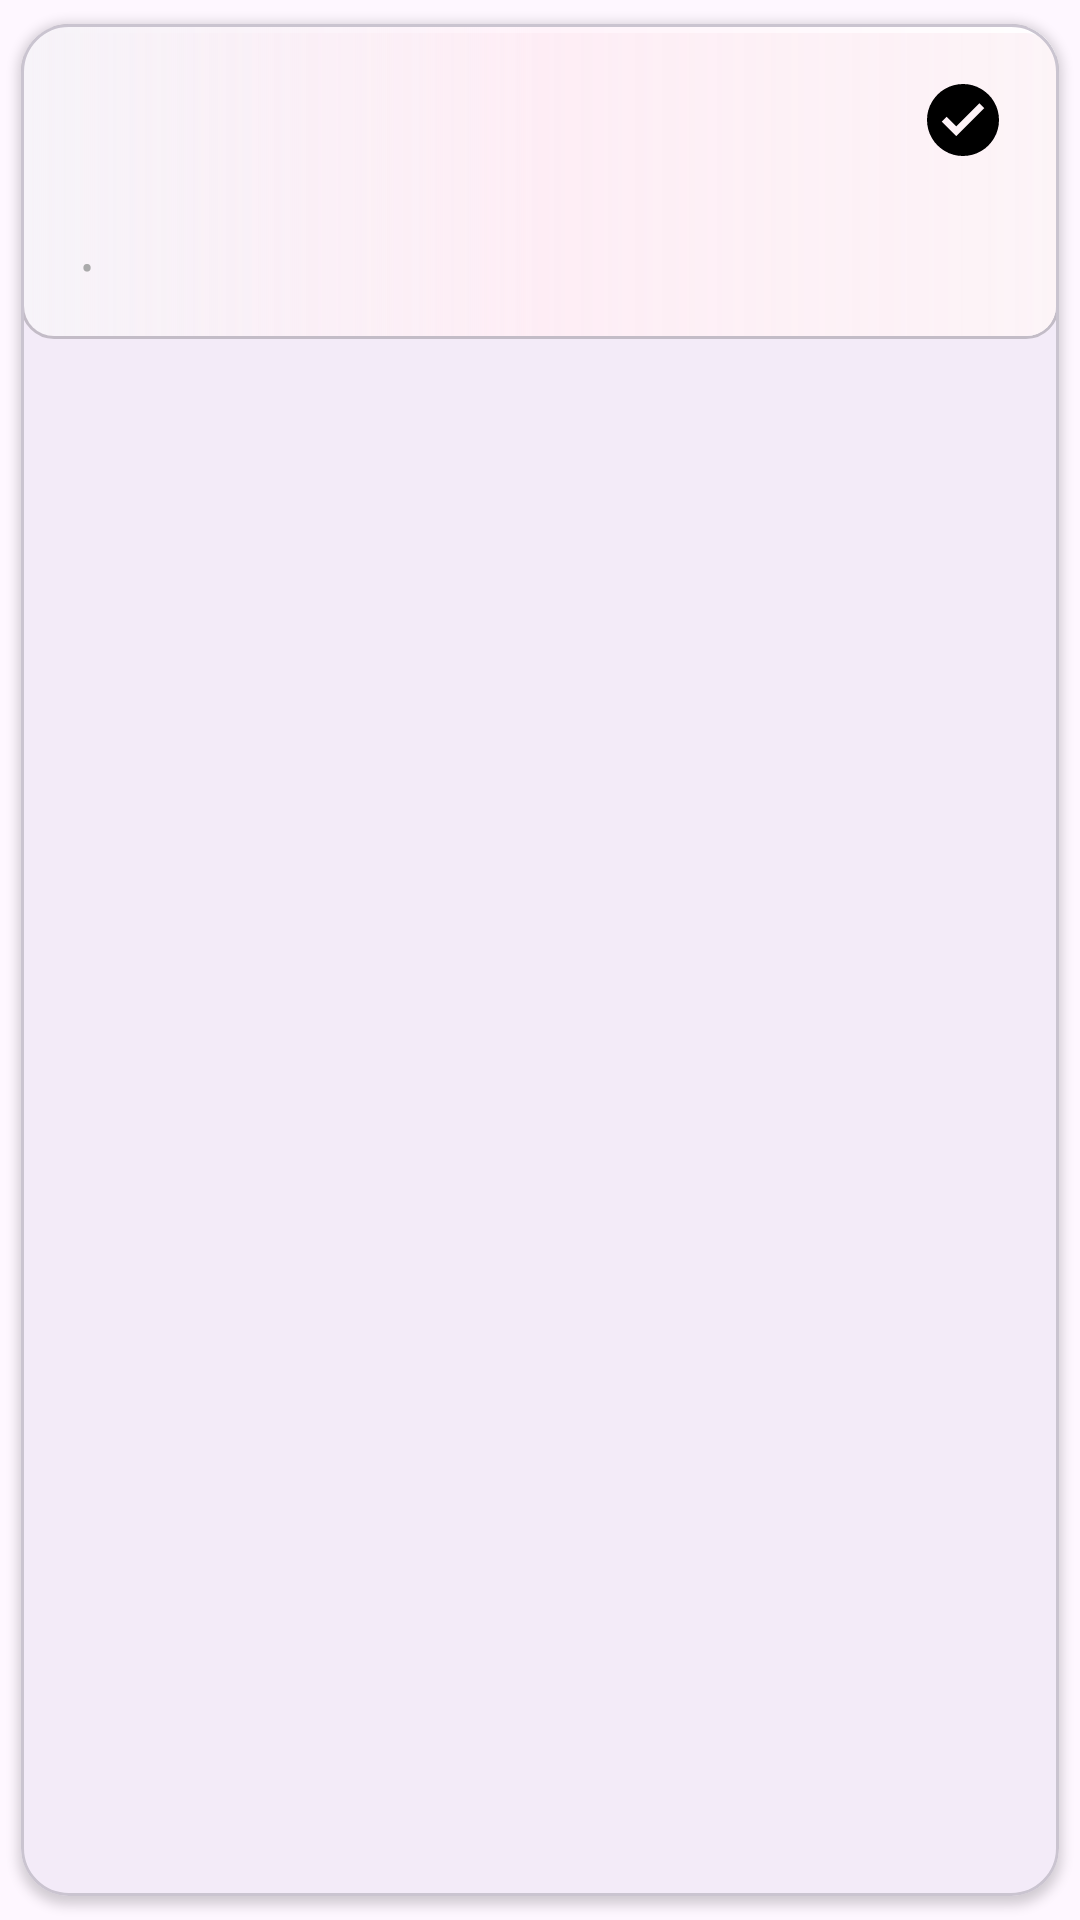

The Android layout XML behind this screen, and the referenced resources:
<!-- AndroidManifest.xml: application theme Theme.DontJustEat -->
<!-- res/layout/component_notification_card.xml -->
<?xml version="1.0" encoding="utf-8"?>
<com.google.android.material.card.MaterialCardView
    xmlns:android="http://schemas.android.com/apk/res/android"
    xmlns:app="http://schemas.android.com/apk/res-auto"
    xmlns:tools="http://schemas.android.com/tools"
    android:layout_width="match_parent"
    android:layout_height="wrap_content"
    android:layout_marginStart="16dp"
    android:layout_marginEnd="16dp"
    android:layout_marginTop="8dp"
    app:cardCornerRadius="16dp"
    app:cardUseCompatPadding="true"
    app:cardElevation="2dp">

    <androidx.constraintlayout.widget.ConstraintLayout
        android:layout_width="match_parent"
        android:layout_height="wrap_content"
        android:padding="16dp"
        android:background="@drawable/pink_back_minimum_radius">

        
        <TextView
            android:id="@+id/notification_title"
            android:layout_width="0dp"
            android:layout_height="wrap_content"
            tools:text="@string/notification_title_sample"
            android:textStyle="bold"
            android:textSize="16sp"
            android:textColor="@color/black"
            app:layout_constraintStart_toStartOf="parent"
            app:layout_constraintEnd_toStartOf="@+id/notification_mark_read"
            app:layout_constraintTop_toTopOf="parent"
            app:layout_goneMarginEnd="8dp"/>

        <ImageButton
            android:id="@+id/notification_mark_read"
            android:layout_width="32dp"
            android:layout_height="32dp"
            android:src="@drawable/mark_as_read_full_icon"
            android:background="?attr/selectableItemBackgroundBorderless"
            android:contentDescription="@string/notification_mark_as_read"
            app:tint="@color/black"
            android:padding="4dp"
            app:layout_constraintTop_toTopOf="parent"
            app:layout_constraintEnd_toEndOf="parent"/>

        
        <TextView
            android:id="@+id/notification_message"
            android:layout_width="0dp"
            android:layout_height="wrap_content"
            tools:text="@string/notification_message_sample"
            android:textSize="14sp"
            android:textColor="@color/black"
            android:layout_marginTop="6dp"
            app:layout_constraintTop_toBottomOf="@id/notification_title"
            app:layout_constraintStart_toStartOf="parent"
            app:layout_constraintEnd_toEndOf="parent"/>

        
        <TextView
            android:id="@+id/notification_date"
            android:layout_width="wrap_content"
            android:layout_height="wrap_content"
            tools:text="@string/notification_date_sample"
            android:textSize="12sp"
            android:textColor="@android:color/darker_gray"
            android:layout_marginTop="10dp"
            app:layout_constraintTop_toBottomOf="@id/notification_message"
            app:layout_constraintStart_toStartOf="parent"/>

        <TextView
            android:id="@+id/notification_dot"
            android:layout_width="wrap_content"
            android:layout_height="wrap_content"
            android:text="@string/notification_dot"
            android:textSize="12sp"
            android:textColor="@android:color/darker_gray"
            android:layout_marginStart="4dp"
            android:layout_marginEnd="4dp"
            app:layout_constraintBaseline_toBaselineOf="@id/notification_date"
            app:layout_constraintStart_toEndOf="@id/notification_date"/>

        <TextView
            android:id="@+id/notification_time"
            android:layout_width="wrap_content"
            android:layout_height="wrap_content"
            tools:text="@string/notification_time_sample"
            android:textSize="12sp"
            android:textColor="@android:color/darker_gray"
            app:layout_constraintBaseline_toBaselineOf="@id/notification_date"
            app:layout_constraintStart_toEndOf="@id/notification_dot"/>


    </androidx.constraintlayout.widget.ConstraintLayout>

</com.google.android.material.card.MaterialCardView>
<!-- resources referenced by this layout -->
<resources>
  <color name="black">#FF000000</color>
  <!-- drawable mark_as_read_full_icon (drawable) -->
  <vector xmlns:android="http://schemas.android.com/apk/res/android" android:height="24dp" android:viewportHeight="2048" android:viewportWidth="2048" android:width="24dp">
        
      <path android:fillColor="#000000" android:pathData="M1024,0q141,0 272,36t244,104t207,160t161,207t103,245t37,272q0,141 -36,272t-104,244t-160,207t-207,161t-245,103t-272,37q-141,0 -272,-36t-244,-104t-207,-160t-161,-207t-103,-245t-37,-272q0,-141 36,-272t104,-244t160,-207t207,-161T752,37t272,-37zM1627,685l-136,-136l-659,659l-275,-275l-136,136l411,411l795,-795z"/>
      
  </vector>
  <!-- drawable pink_back_minimum_radius (drawable) -->
  <?xml version="1.0" encoding="utf-8"?>
  <layer-list xmlns:android="http://schemas.android.com/apk/res/android">
  
      
      <item>
          <shape android:shape="rectangle">
              <solid android:color="@android:color/transparent" />
              <corners android:radius="10dp" />
              <stroke
                  android:width="2dp"
                  android:color="@color/card_border_shadow" />
          </shape>
      </item>
  
      
      <item
          android:left="1dp"
          android:top="1dp"
          android:right="1dp"
          android:bottom="1dp">
          <shape android:shape="rectangle">
              <solid android:color="@color/card_background" />
              <corners android:radius="10dp" />
          </shape>
      </item>
  
      
      <item
          android:left="1dp"
          android:top="1dp"
          android:right="1dp"
          android:bottom="1dp">
          <shape android:shape="rectangle">
              <gradient
                  android:startColor="@color/card_gloss_start"
                  android:centerColor="@color/card_gloss_center"
                  android:endColor="@color/card_gloss_end"
                  android:angle="180" />
              <corners android:radius="10dp" />
          </shape>
      </item>
  
      
      <item
          android:left="1dp"
          android:top="3dp"
          android:right="1dp"
          android:bottom="1dp">
          <shape android:shape="rectangle">
              <gradient
                  android:startColor="@color/card_pink_shadow_start"
                  android:centerColor="@color/card_pink_shadow_center"
                  android:endColor="@color/card_pink_shadow_end"
                  android:angle="180" />
              <corners android:radius="10dp" />
          </shape>
      </item>
  
  </layer-list>
  <string name="notification_date_sample">08/05/2025</string>
  <string name="notification_dot"> • </string>
  <string name="notification_mark_as_read">Mark as read</string>
  <string name="notification_message_sample">You have a new booking!</string>
  <string name="notification_time_sample">19:30</string>
  <string name="notification_title_sample">New Booking</string>
  <style name="Theme.DontJustEat" parent="Base.Theme.DontJustEat" />
  <color name="card_border_shadow">#33000000</color>
  <color name="card_background">#FFF7F4F9</color>
  <color name="card_gloss_start">#FFFFFFFF</color>
  <color name="card_gloss_center">#FFFFF3FA</color>
  <color name="card_gloss_end">#00FFFFFF</color>
  <color name="card_pink_shadow_start">#33F4C9D9</color>
  <color name="card_pink_shadow_center">#20F4C9D9</color>
  <color name="card_pink_shadow_end">#00000000</color>
  <style name="Base.Theme.DontJustEat" parent="Theme.Material3.DayNight.NoActionBar">
          
          
      </style>
</resources>
